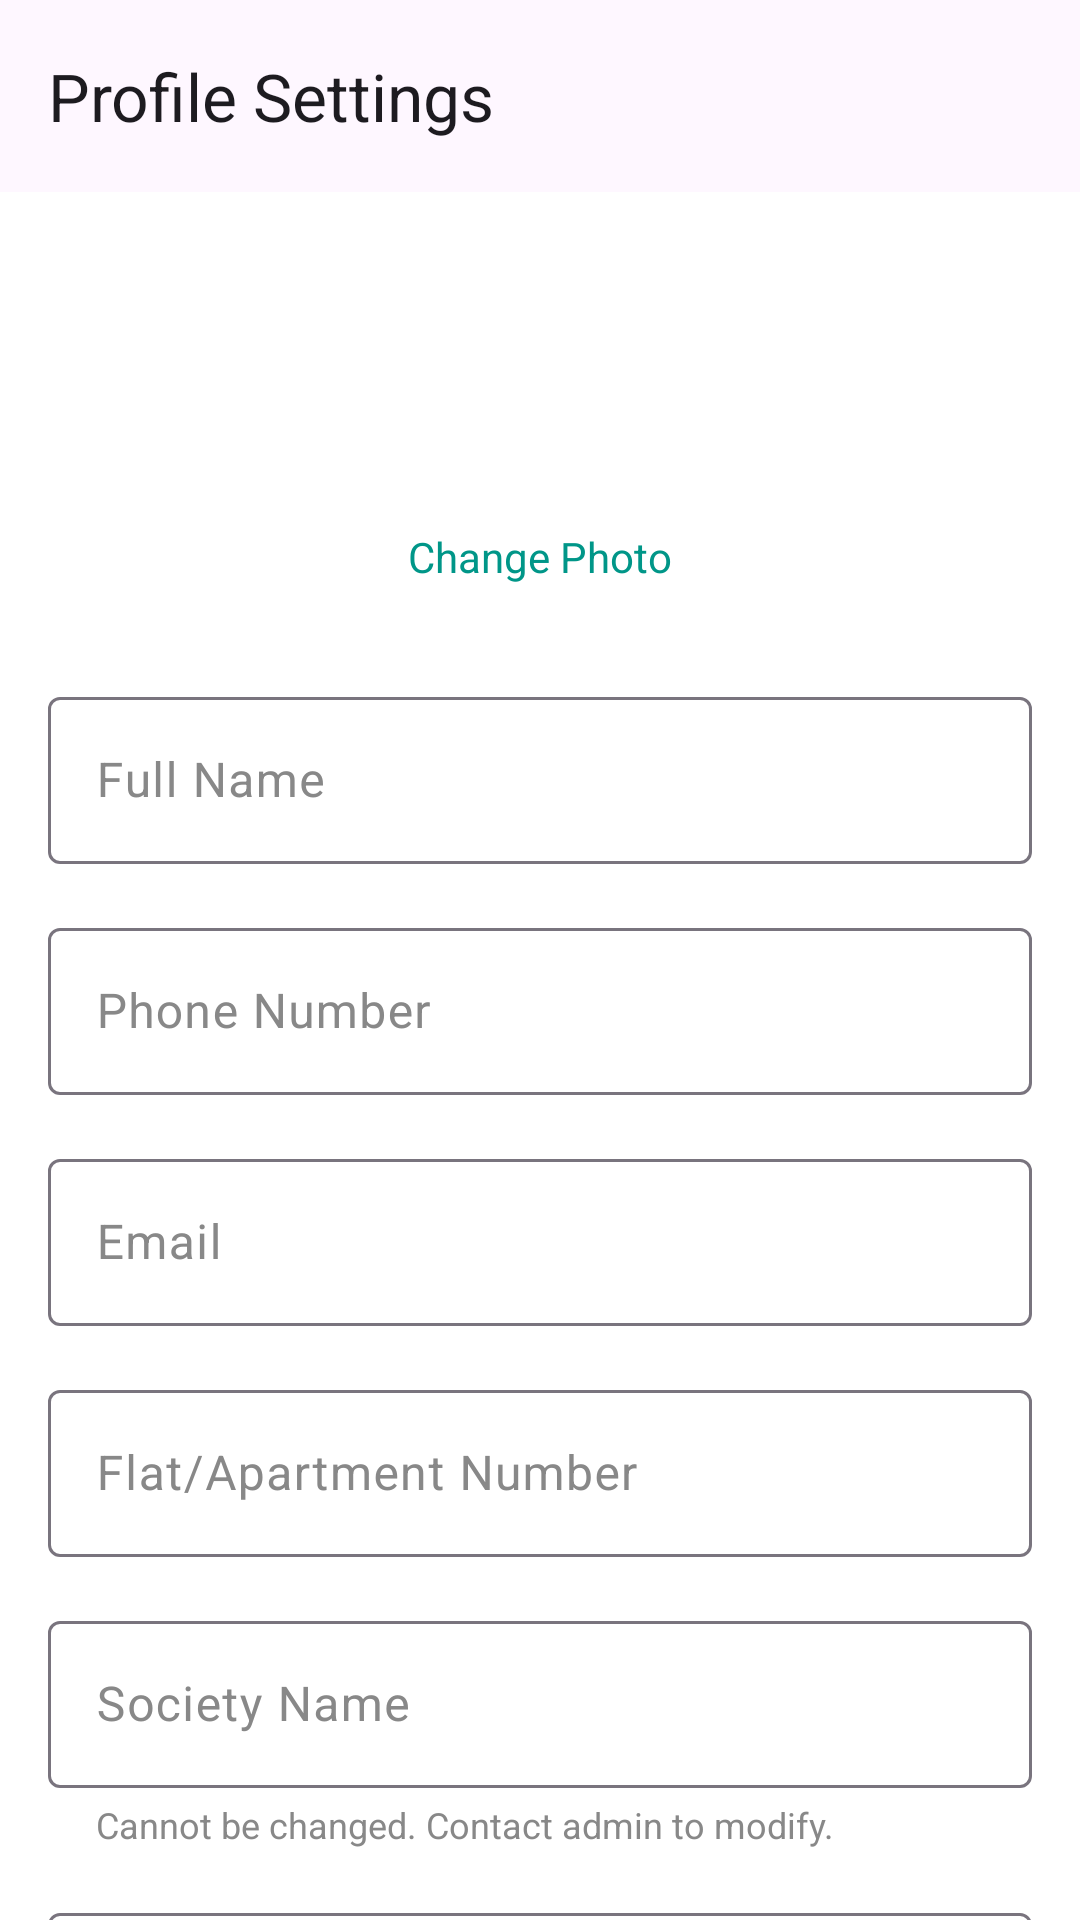

Here is an Android app screen rendered from its layout file. Give the layout XML and the strings, colors and styles it references.
<!-- AndroidManifest.xml: application theme Theme.ResiSolve -->
<!-- res/layout/activity_profile_settings.xml -->
<?xml version="1.0" encoding="utf-8"?>
<androidx.coordinatorlayout.widget.CoordinatorLayout
    xmlns:android="http://schemas.android.com/apk/res/android"
    xmlns:app="http://schemas.android.com/apk/res-auto"
    android:layout_width="match_parent"
    android:layout_height="match_parent">

    <com.google.android.material.appbar.AppBarLayout
        android:layout_width="match_parent"
        android:layout_height="wrap_content">

        <com.google.android.material.appbar.MaterialToolbar
            android:id="@+id/toolbar"
            android:layout_width="match_parent"
            android:layout_height="?attr/actionBarSize"
            app:title="Profile Settings"
            app:navigationIcon="@drawable/ic_back"/>

    </com.google.android.material.appbar.AppBarLayout>

    <androidx.core.widget.NestedScrollView
        android:layout_width="match_parent"
        android:layout_height="match_parent"
        app:layout_behavior="@string/appbar_scrolling_view_behavior">

        <LinearLayout
            android:layout_width="match_parent"
            android:layout_height="wrap_content"
            android:orientation="vertical"
            android:padding="16dp">

            
            <ImageView
                android:id="@+id/ivProfilePhoto"
                android:layout_width="80dp"
                android:layout_height="80dp"
                android:layout_gravity="center_horizontal"
                android:src="@drawable/ic_person"
                android:contentDescription="Profile Photo"/>

            <TextView
                android:id="@+id/tvChangePhoto"
                android:layout_width="wrap_content"
                android:layout_height="wrap_content"
                android:text="Change Photo"
                android:textColor="?attr/colorPrimary"
                android:layout_gravity="center_horizontal"
                android:layout_marginTop="8dp"
                android:padding="8dp"/>

            
            <com.google.android.material.textfield.TextInputLayout
                android:id="@+id/tilFullName"
                style="@style/Widget.Material3.TextInputLayout.OutlinedBox"
                android:layout_width="match_parent"
                android:layout_height="wrap_content"
                android:hint="Full Name"
                android:layout_marginTop="24dp">

                <com.google.android.material.textfield.TextInputEditText
                    android:id="@+id/etFullName"
                    android:layout_width="match_parent"
                    android:layout_height="wrap_content"
                    android:inputType="textPersonName"/>

            </com.google.android.material.textfield.TextInputLayout>

            
            <com.google.android.material.textfield.TextInputLayout
                android:id="@+id/tilPhoneNumber"
                style="@style/Widget.Material3.TextInputLayout.OutlinedBox"
                android:layout_width="match_parent"
                android:layout_height="wrap_content"
                android:hint="Phone Number"
                android:layout_marginTop="16dp">

                <com.google.android.material.textfield.TextInputEditText
                    android:id="@+id/etPhoneNumber"
                    android:layout_width="match_parent"
                    android:layout_height="wrap_content"
                    android:inputType="phone"/>

            </com.google.android.material.textfield.TextInputLayout>

            
            <com.google.android.material.textfield.TextInputLayout
                android:id="@+id/tilEmail"
                style="@style/Widget.Material3.TextInputLayout.OutlinedBox"
                android:layout_width="match_parent"
                android:layout_height="wrap_content"
                android:hint="Email"
                android:layout_marginTop="16dp">

                <com.google.android.material.textfield.TextInputEditText
                    android:id="@+id/etEmail"
                    android:layout_width="match_parent"
                    android:layout_height="wrap_content"
                    android:inputType="textEmailAddress"
                    android:enabled="false"/>

            </com.google.android.material.textfield.TextInputLayout>

            
            <com.google.android.material.textfield.TextInputLayout
                android:id="@+id/tilFlatNumber"
                style="@style/Widget.Material3.TextInputLayout.OutlinedBox"
                android:layout_width="match_parent"
                android:layout_height="wrap_content"
                android:hint="Flat/Apartment Number"
                android:layout_marginTop="16dp">

                <com.google.android.material.textfield.TextInputEditText
                    android:id="@+id/etFlatNumber"
                    android:layout_width="match_parent"
                    android:layout_height="wrap_content"
                    android:inputType="text"/>

            </com.google.android.material.textfield.TextInputLayout>

            
            <com.google.android.material.textfield.TextInputLayout
                android:id="@+id/tilSocietyName"
                style="@style/Widget.Material3.TextInputLayout.OutlinedBox"
                android:layout_width="match_parent"
                android:layout_height="wrap_content"
                android:hint="Society Name"
                android:layout_marginTop="16dp">

                <com.google.android.material.textfield.TextInputEditText
                    android:id="@+id/etSocietyName"
                    android:layout_width="match_parent"
                    android:layout_height="wrap_content"
                    android:inputType="text"
                    android:enabled="false"/>

            </com.google.android.material.textfield.TextInputLayout>

            <TextView
                android:id="@+id/tvSocietyHelper"
                android:layout_width="match_parent"
                android:layout_height="wrap_content"
                android:text="Cannot be changed. Contact admin to modify."
                android:textSize="12sp"
                android:textColor="?attr/colorOnSurfaceVariant"
                android:layout_marginStart="16dp"
                android:layout_marginTop="4dp"/>

            
            <com.google.android.material.textfield.TextInputLayout
                android:id="@+id/tilEmergencyContact"
                style="@style/Widget.Material3.TextInputLayout.OutlinedBox"
                android:layout_width="match_parent"
                android:layout_height="wrap_content"
                android:hint="Emergency Contact"
                android:layout_marginTop="16dp">

                <com.google.android.material.textfield.TextInputEditText
                    android:id="@+id/etEmergencyContact"
                    android:layout_width="match_parent"
                    android:layout_height="wrap_content"
                    android:inputType="phone"/>

            </com.google.android.material.textfield.TextInputLayout>

            
            <com.google.android.material.button.MaterialButton
                android:id="@+id/btnSaveChanges"
                android:layout_width="match_parent"
                android:layout_height="56dp"
                android:text="Save Changes"
                android:layout_marginTop="24dp"/>

            
            <ProgressBar
                android:id="@+id/progressBar"
                android:layout_width="wrap_content"
                android:layout_height="wrap_content"
                android:layout_gravity="center_horizontal"
                android:visibility="gone"/>

            
            <com.google.android.material.card.MaterialCardView
                android:layout_width="match_parent"
                android:layout_height="wrap_content"
                android:layout_marginTop="32dp"
                app:cardCornerRadius="8dp"
                app:strokeColor="@android:color/holo_red_light"
                app:strokeWidth="1dp"
                app:cardBackgroundColor="#FFEBEE">

                <LinearLayout
                    android:layout_width="match_parent"
                    android:layout_height="wrap_content"
                    android:orientation="vertical"
                    android:padding="16dp">

                    <TextView
                        android:layout_width="wrap_content"
                        android:layout_height="wrap_content"
                        android:text="Danger Zone"
                        android:textStyle="bold"
                        android:textColor="@android:color/holo_red_dark"/>

                    <Button
                        android:id="@+id/btnDeleteAccount"
                        android:layout_width="wrap_content"
                        android:layout_height="wrap_content"
                        android:text="Delete Account"
                        android:textColor="@android:color/holo_red_dark"
                        android:layout_marginTop="8dp"
                        style="@style/Widget.Material3.Button.TextButton"/>

                </LinearLayout>

            </com.google.android.material.card.MaterialCardView>

        </LinearLayout>

    </androidx.core.widget.NestedScrollView>

</androidx.coordinatorlayout.widget.CoordinatorLayout>
<!-- resources referenced by this layout -->
<resources>
  <style name="Theme.ResiSolve" parent="Theme.Material3.Light.NoActionBar">
          <item name="colorPrimary">@color/teal_500</item>
          <item name="colorOnPrimary">@color/white</item>
          <item name="colorSecondary">@color/teal_700</item>
          <item name="colorOnSecondary">@color/white</item>
          <item name="android:colorBackground">@color/white</item>
          <item name="colorOnBackground">@color/black</item>
          <item name="colorOnSurface">@color/black</item>
          <item name="colorOnSurfaceVariant">@color/gray</item>
      </style>
  <color name="teal_500">#FF009688</color>
  <color name="white">#FFFFFFFF</color>
  <color name="teal_700">#FF00796B</color>
  <color name="black">#FF000000</color>
  <color name="gray">#FF888888</color>
</resources>
